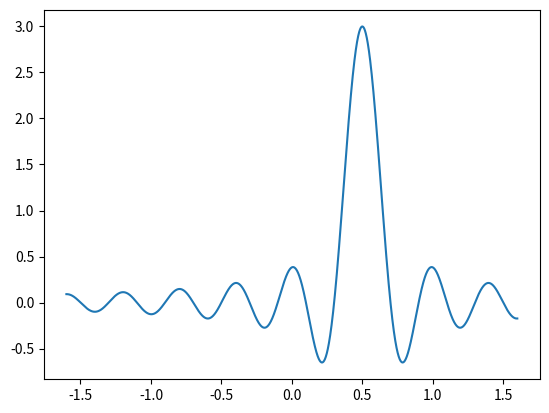

Python code for this plot:
import matplotlib.pyplot as plt
import numpy as np
from scipy.special import sinc

Ts = 0.001  # sampling interval (in seconds)
xi = 0.2  # support of the sinc in seconds
gamma = 0.5  # time shift
t = np.arange(-1.6, 1.6+Ts, Ts)  # define discrete-time axis with fine resolution
x = 3 * sinc((t - gamma) / xi)  # define the signal x(t)
plt.plot(t, x)
plt.show()